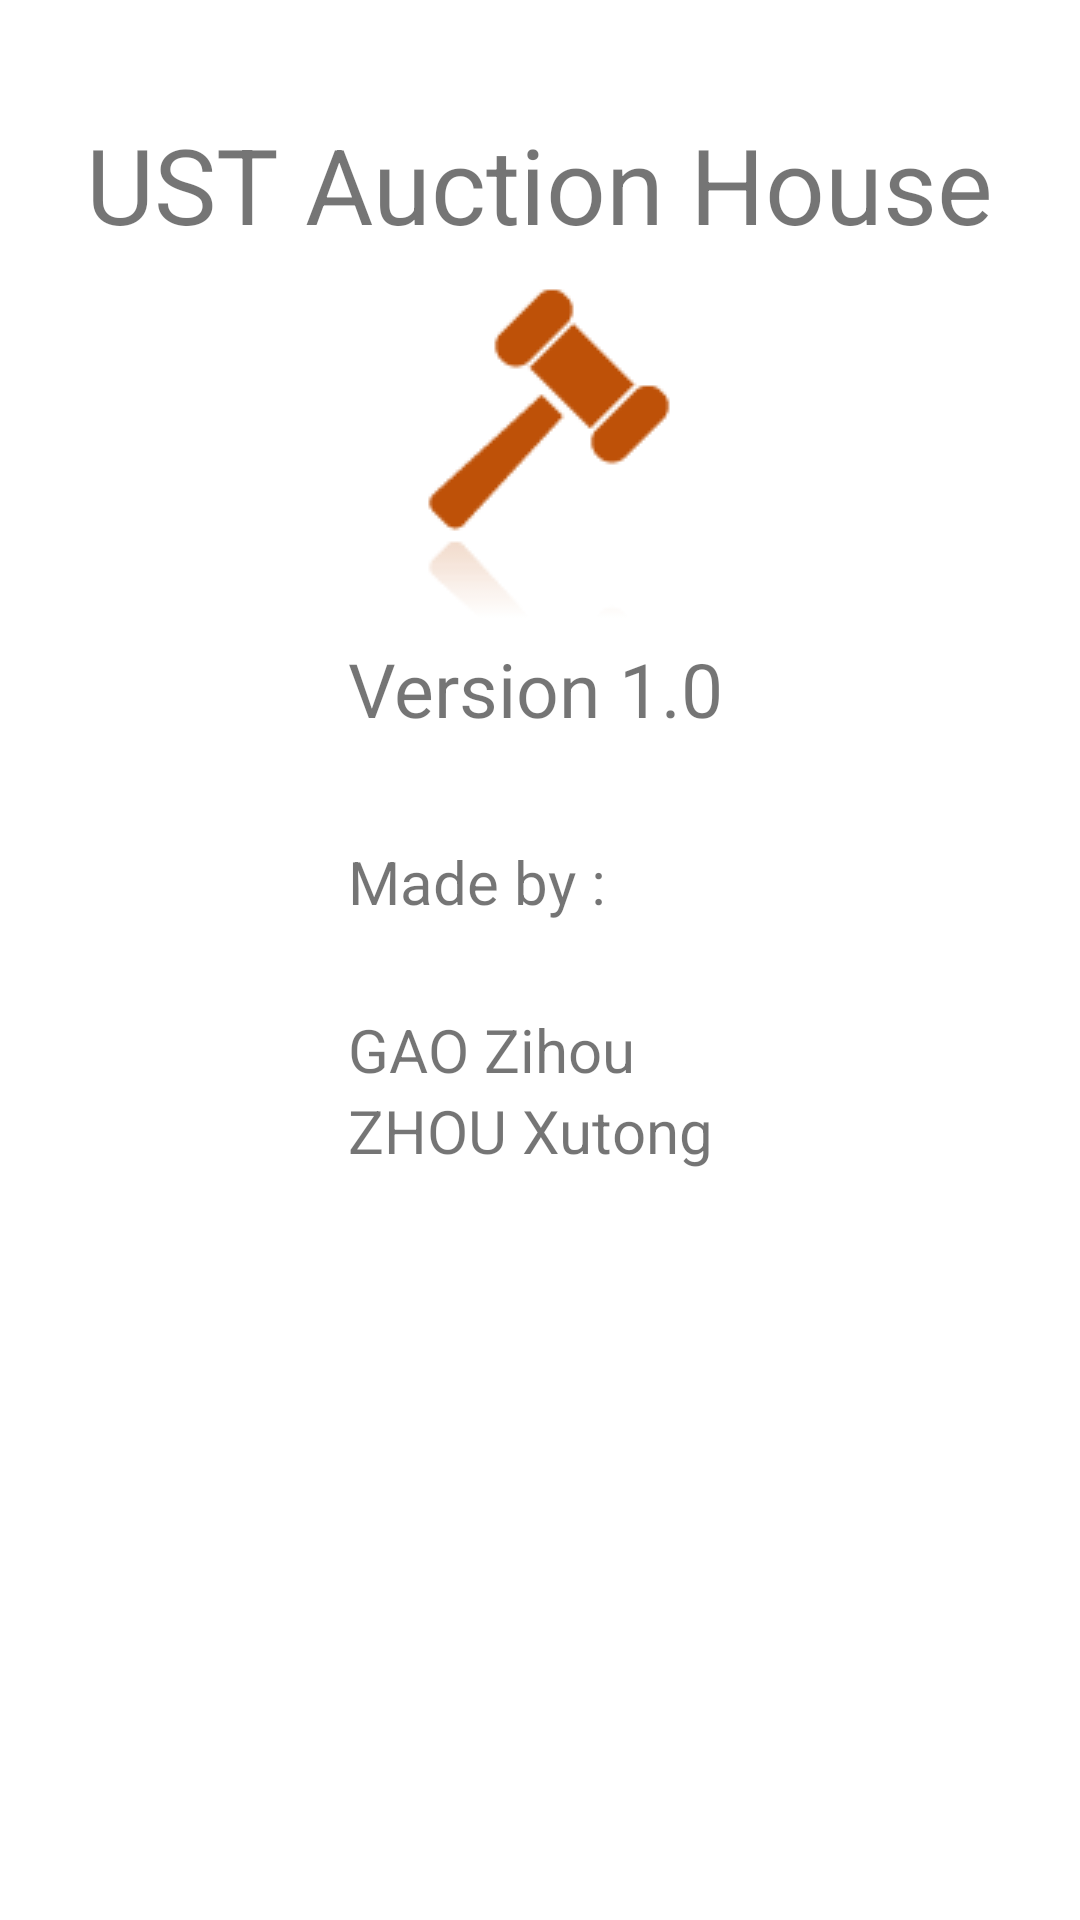

The Android layout XML behind this screen, and the referenced resources:
<!-- AndroidManifest.xml: application theme AppTheme -->
<!-- res/layout/app_info.xml -->
<?xml version="1.0" encoding="utf-8"?>
<ScrollView
    android:layout_width="fill_parent"
    android:layout_height="fill_parent"
    android:id="@+id/scrollView"
    xmlns:android="http://schemas.android.com/apk/res/android"
    android:background="#ffffffff">
<RelativeLayout xmlns:android="http://schemas.android.com/apk/res/android"
    android:layout_width="match_parent"
    android:layout_height="match_parent">

    <ImageView
        android:layout_width="wrap_content"
        android:layout_height="wrap_content"
        android:id="@+id/imageView2"
        android:src="@drawable/brownchuizi"
        android:layout_below="@+id/textView15"
        android:layout_centerHorizontal="true" />

    <TextView
        android:layout_width="wrap_content"
        android:layout_height="wrap_content"
        android:text="Version 1.0"
        android:id="@+id/textView11"
        android:layout_below="@+id/imageView2"
        android:layout_alignLeft="@+id/imageView2"
        android:layout_alignStart="@+id/imageView2"
        android:textSize="25sp" />

    <TextView
        android:layout_width="wrap_content"
        android:layout_height="wrap_content"
        android:id="@+id/textView12"
        android:text="Made by : "
        android:textSize="20sp"
        android:layout_below="@+id/textView11"
        android:layout_alignLeft="@+id/textView11"
        android:layout_alignStart="@+id/textView11"
        android:layout_marginTop="34dp" />

    <TextView
        android:layout_width="wrap_content"
        android:layout_height="wrap_content"
        android:text="GAO Zihou"
        android:id="@+id/textView13"
        android:textSize="20sp"
        android:layout_marginTop="29dp"
        android:layout_below="@+id/textView12"
        android:layout_alignLeft="@+id/textView12"
        android:layout_alignStart="@+id/textView12" />

    <TextView
        android:layout_width="wrap_content"
        android:layout_height="wrap_content"
        android:text="ZHOU Xutong"
        android:id="@+id/textView14"
        android:textIsSelectable="false"
        android:textSize="20sp"
        android:layout_below="@+id/textView13"
        android:layout_alignLeft="@+id/textView13"
        android:layout_alignStart="@+id/textView13" />

    <TextView
        android:layout_width="wrap_content"
        android:layout_height="wrap_content"
        android:text="UST Auction House"
        android:id="@+id/textView15"
        android:textSize="35sp"
        android:layout_marginTop="38dp"
        android:layout_alignParentTop="true"
        android:layout_centerHorizontal="true" />
</RelativeLayout>
    </ScrollView>
<!-- resources referenced by this layout -->
<resources>
  <!-- drawable brownchuizi: png bitmap (drawable, 1526 bytes) -->
  <style name="AppTheme" parent="Theme.AppCompat.Light.DarkActionBar">
          
      </style>
</resources>
